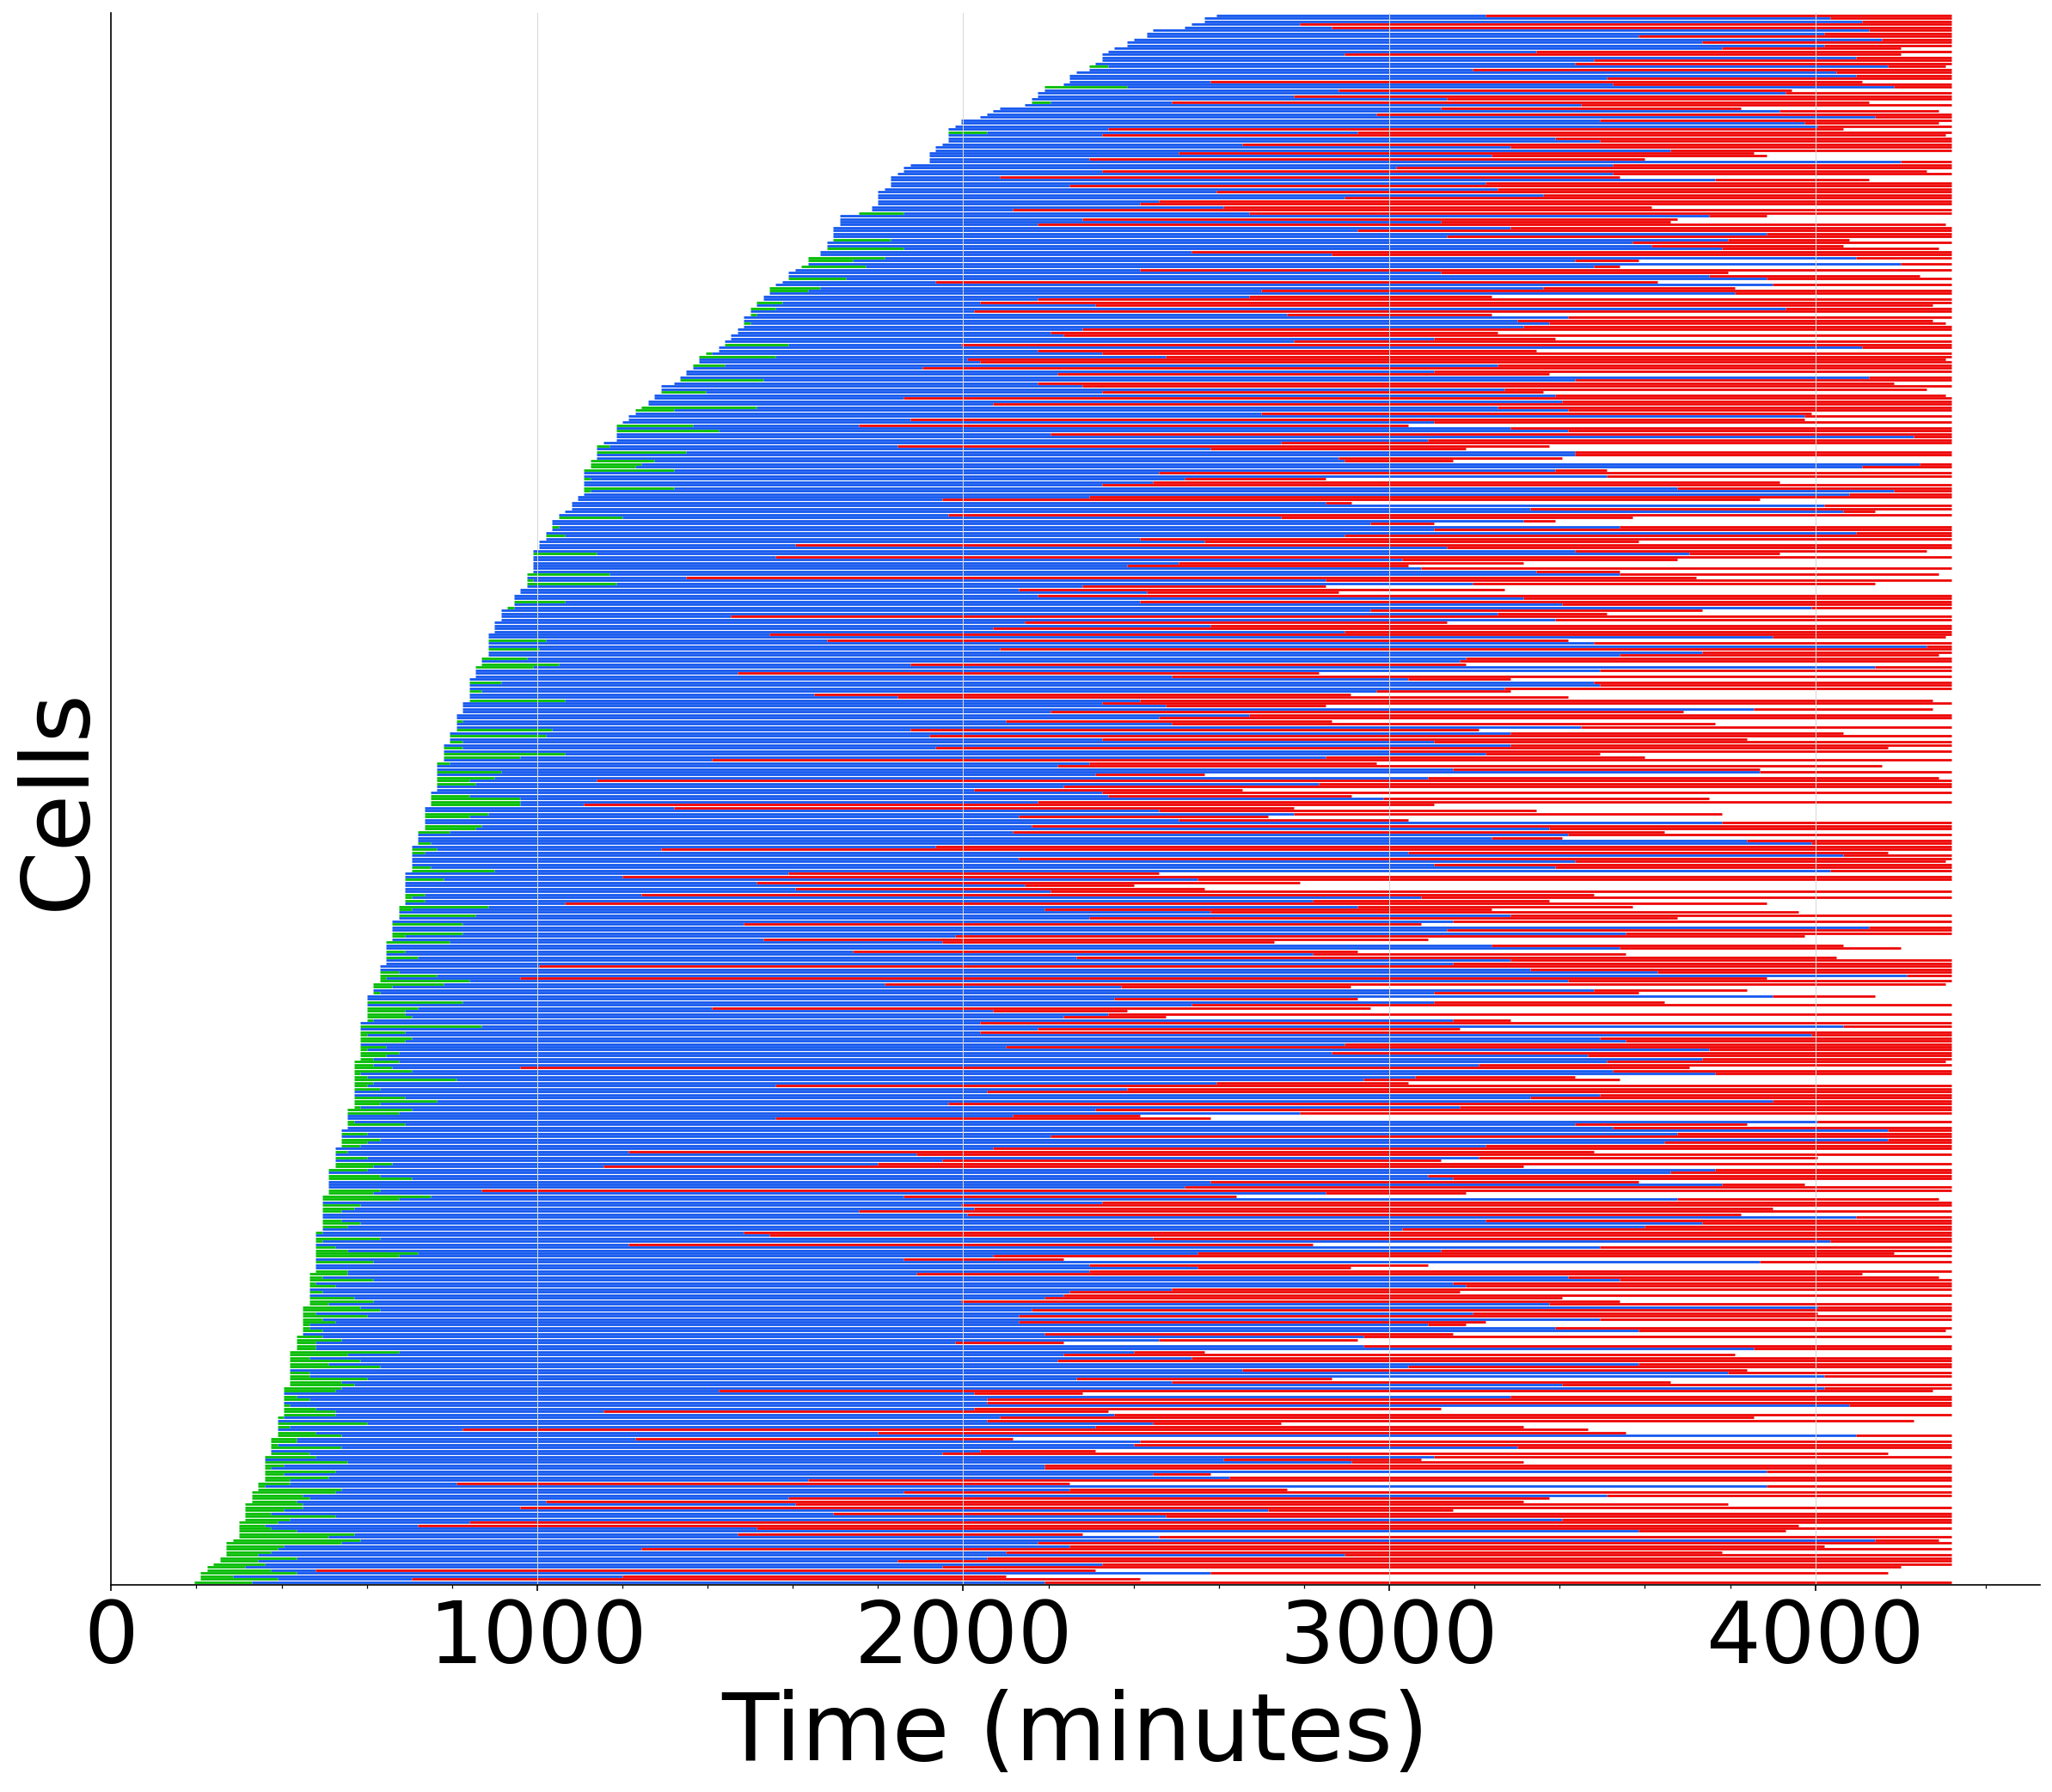

Write Python code to recreate this figure.
"""
Figure 1 v5: Lines-only, productive cells only (reach mCherry), no dots, no smoothing.
"""

import numpy as np
import pandas as pd
import matplotlib
matplotlib.use("Agg")
import matplotlib.pyplot as plt
import os

# ── data ──────────────────────────────────────────────────────────────────────
df = pd.read_csv(
    "/home/labs/ginossar/talfis/LiveImaging/cache/python_export/model_df.csv"
)

df["gfp_onset"] = df["abs_gfp_onset_min"]
df["bfp_onset"] = df["abs_gfp_onset_min"] + df["delay_green_to_blue"]
df["red_onset"] = df["abs_gfp_onset_min"] + df["delay_green_to_red"]
df["productive"] = np.isfinite(df["red_onset"])

# Track end times from raw spots
def load_track_ends(path, prefix):
    spots = pd.read_csv(path, low_memory=False)
    spots["t_min"] = spots["T (sec)"] / 60.0
    ends = spots.groupby("Track ID")["t_min"].max().reset_index()
    ends["Track.ID"] = prefix + ends["Track ID"].astype(int).astype(str)
    return ends[["Track.ID", "t_min"]].rename(columns={"t_min": "track_end_min"})

base = "/home/labs/ginossar/talfis/LiveImaging/CompleteImage/"
track_ends = pd.concat([
    load_track_ends(base + "A2_Merged_spots.csv", "A2_"),
    load_track_ends(base + "A3_Merged_spots.csv", "A3_"),
])
df = df.merge(track_ends, on="Track.ID", how="left")

# Productive cells only, sorted by GFP onset
df = df[df["productive"]].sort_values("gfp_onset").reset_index(drop=True)
n = len(df)

# ── figure ────────────────────────────────────────────────────────────────────
FONTSIZE = 52
DOT_SIZE = 30         # marker size in points
LINE_WIDTH = round(0.8 * 861 / n, 2)  # scale up to fill rows at 16×14

fig_w = 16
fig_h = 14

fig, ax = plt.subplots(figsize=(fig_w, fig_h))

for i, row in df.iterrows():
    ax.plot([row["gfp_onset"],  row["bfp_onset"]], [i, i], color="#00BB00", linewidth=LINE_WIDTH, solid_capstyle="butt", zorder=1)
    ax.plot([row["bfp_onset"],  row["red_onset"]], [i, i], color="#1155EE", linewidth=LINE_WIDTH, solid_capstyle="butt", zorder=1)
    ax.plot([row["red_onset"],  row["track_end_min"]], [i, i], color="#EE0000", linewidth=LINE_WIDTH, solid_capstyle="butt", zorder=1)


# ── axes formatting ────────────────────────────────────────────────────────────
ax.set_xlabel("Time (minutes)", fontsize=FONTSIZE)
ax.set_ylabel("Cells", fontsize=FONTSIZE)
ax.tick_params(axis="both", labelsize=FONTSIZE - 4)

ax.set_ylim(-1, n)
ax.set_xlim(left=0)

# Minor grid on x
ax.xaxis.set_minor_locator(matplotlib.ticker.AutoMinorLocator())
ax.grid(axis="x", which="major", color="0.85", linewidth=0.5, zorder=0)

# Remove top/right spines
ax.spines["top"].set_visible(False)
ax.spines["right"].set_visible(False)

# Y-axis: hide ticks (861 rows — individual labels are meaningless)
ax.set_yticks([])

plt.tight_layout()

script_dir = os.path.dirname(os.path.abspath(__file__))
out_path = os.path.join(script_dir, "fig1_onset_timeline_v6.pdf")
png_path = os.path.join(script_dir, "fig1_onset_timeline_v6.png")
fig.savefig(out_path, bbox_inches="tight")
fig.savefig(png_path, dpi=150, bbox_inches="tight")
print(f"Saved: {out_path}")
print(f"Saved: {png_path}")
